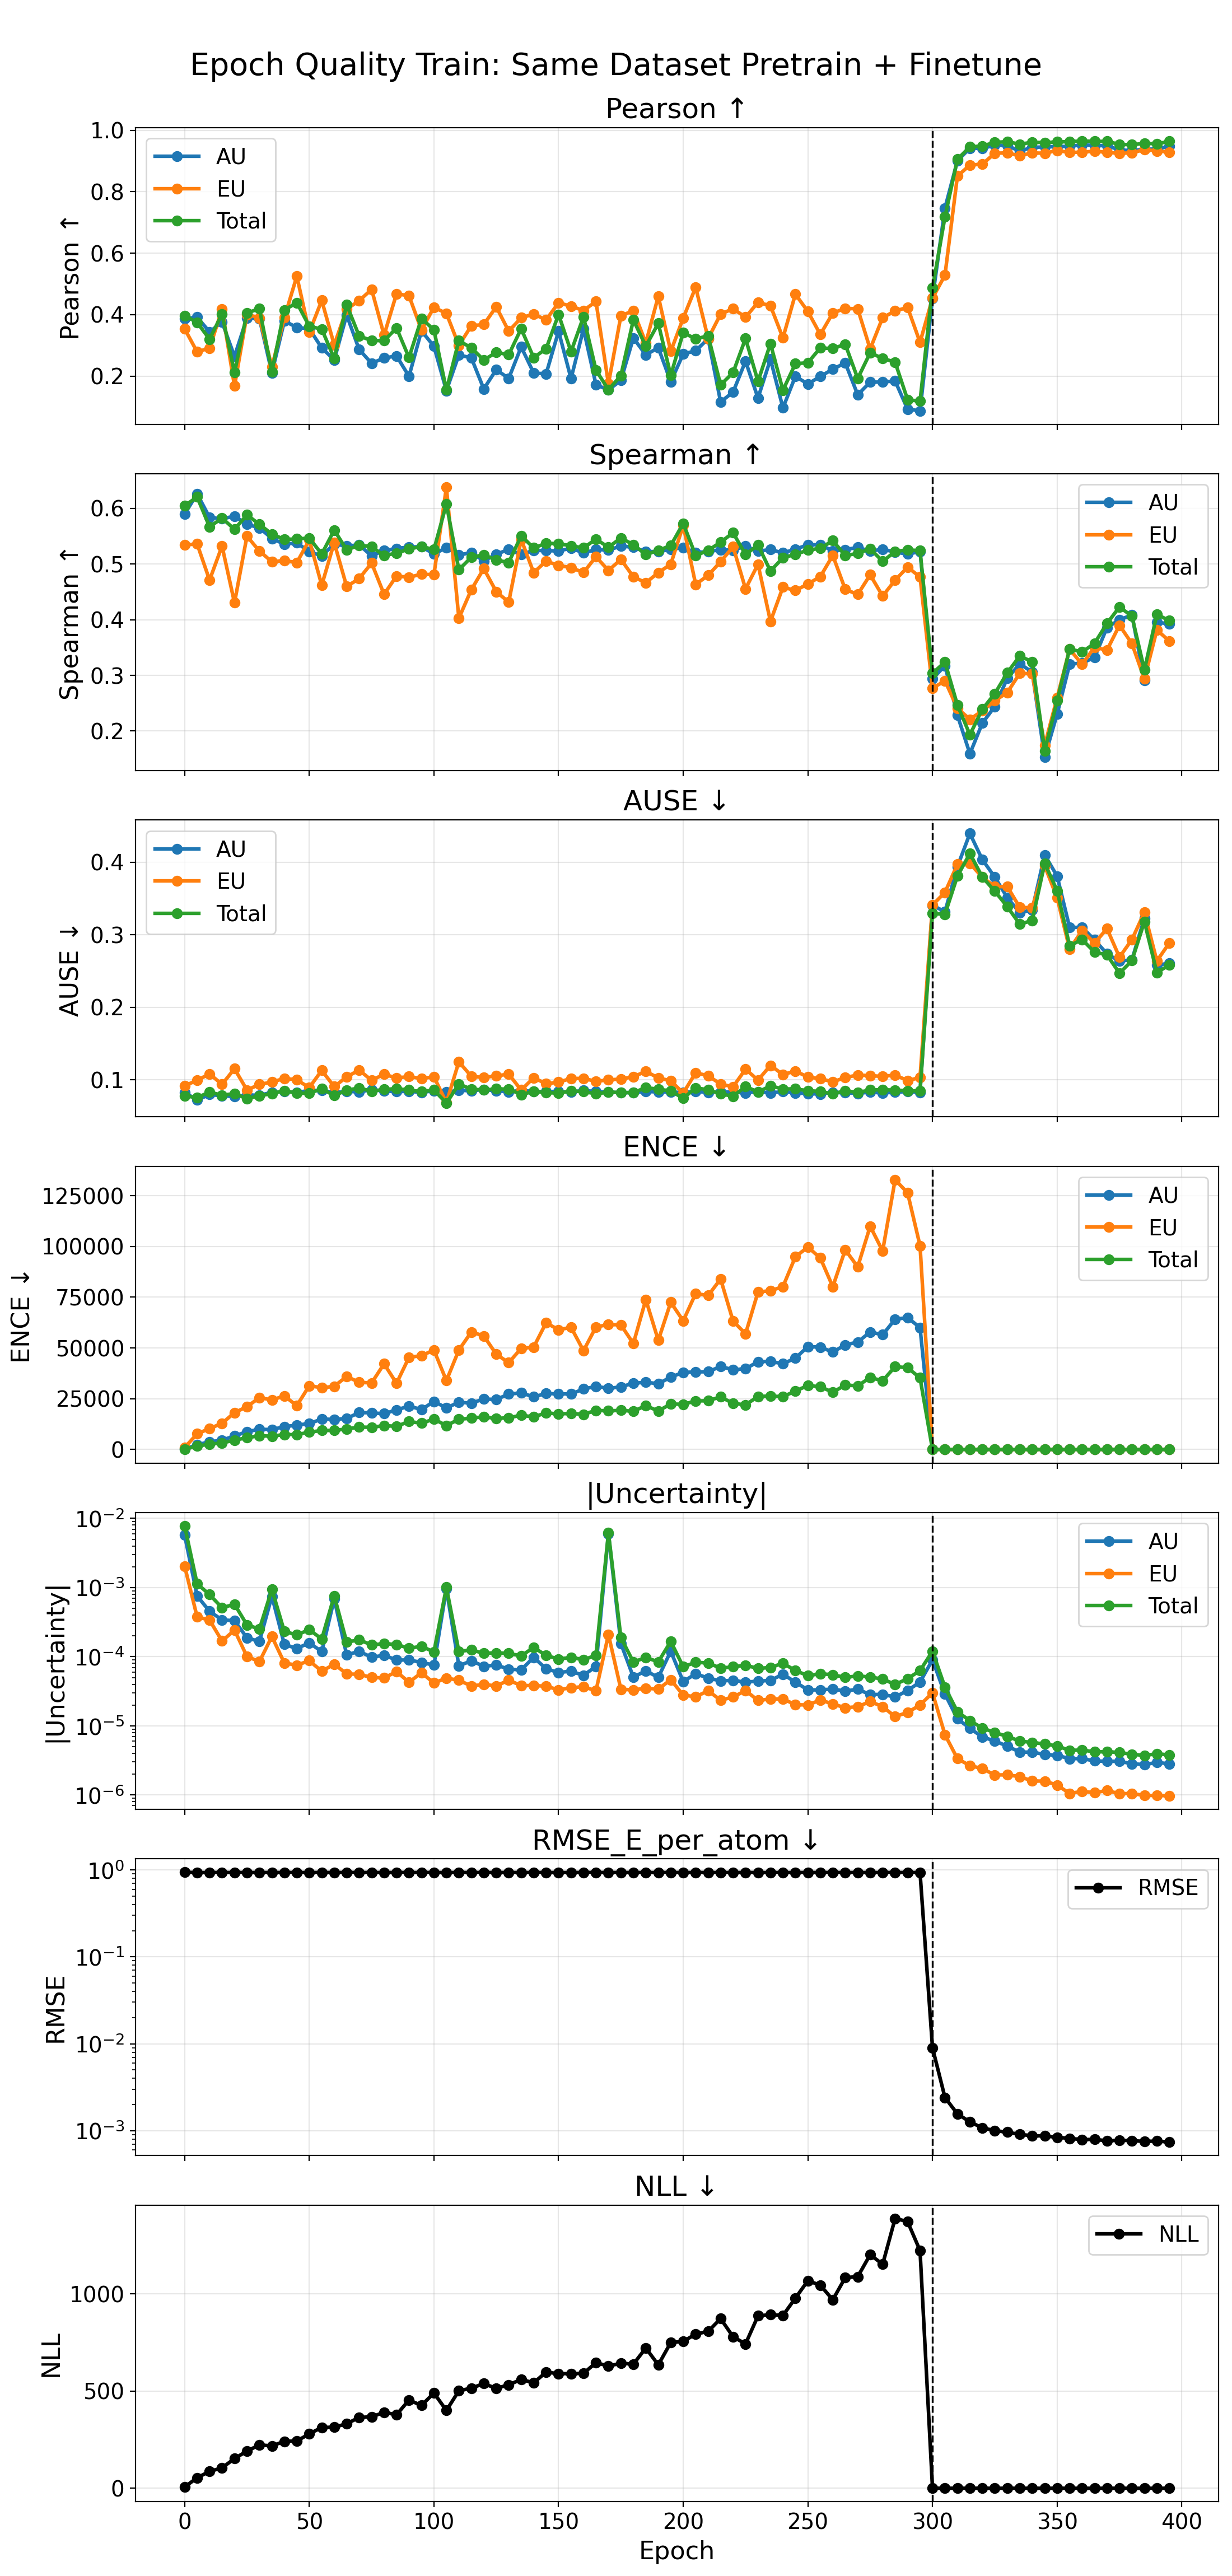

Data behind this chart, as committed beside it:
phase, source_epoch, epoch, pearson_aleatoric, pearson_epistemic, pearson_total, spearman_aleatoric, spearman_epistemic, spearman_total, ause_aleatoric, ause_epistemic, ause_total, ence_aleatoric, ence_epistemic, ence_total, nll_energy, rmse_e_atom, magnitude_aleatoric, magnitude_epistemic, magnitude_total
pretrain, 0, 0, 0.3868, 0.354, 0.3968, 0.5899, 0.5342, 0.6046, 0.08265, 0.09158, 0.07783, 261.8, 971.4, 192.2, 6.455, 0.9406, 0.005727, 0.002041, 0.007768
pretrain, 5, 5, 0.3921, 0.2791, 0.3749, 0.6261, 0.5362, 0.6205, 0.07203, 0.09938, 0.07549, 2339, 7706, 1700, 53.69, 0.9328, 0.0007574, 0.0003774, 0.001135
pretrain, 10, 10, 0.3439, 0.2913, 0.3203, 0.5837, 0.4712, 0.5668, 0.07968, 0.108, 0.08299, 3791, 10333, 2628, 86.62, 0.9345, 0.0004535, 0.0003383, 0.0007918
pretrain, 15, 15, 0.3762, 0.4177, 0.4025, 0.5812, 0.5323, 0.5825, 0.07791, 0.09375, 0.07873, 4598, 12886, 3214, 104.8, 0.9347, 0.0003411, 0.0001687, 0.0005098
pretrain, 20, 20, 0.2643, 0.1678, 0.2113, 0.586, 0.4304, 0.5625, 0.07685, 0.1152, 0.08101, 6705, 18163, 4626, 152.7, 0.9347, 0.0003318, 0.000242, 0.0005738
pretrain, 25, 25, 0.3894, 0.4008, 0.4059, 0.5714, 0.5501, 0.5883, 0.07896, 0.08582, 0.07387, 8777, 21073, 5815, 191.1, 0.934, 0.0001878, 0.0001008, 0.0002885
pretrain, 30, 30, 0.3872, 0.3899, 0.4192, 0.5651, 0.5233, 0.5713, 0.07871, 0.0936, 0.07785, 9974, 25536, 6773, 223, 0.9347, 0.000166, 8.497492716437592e-05, 0.000251
pretrain, 35, 35, 0.2105, 0.2305, 0.2144, 0.546, 0.5042, 0.5539, 0.08259, 0.09683, 0.08094, 9821, 24440, 6575, 218, 0.9344, 0.0007478, 0.0001956, 0.0009434
pretrain, 40, 40, 0.3793, 0.3903, 0.4154, 0.5356, 0.5063, 0.5442, 0.08355, 0.1019, 0.08508, 11245, 26360, 7378, 241.1, 0.9352, 0.0001507, 8.115167724133698e-05, 0.0002318
pretrain, 45, 45, 0.3588, 0.5252, 0.4389, 0.5381, 0.5026, 0.5451, 0.08268, 0.0999, 0.08151, 12028, 21611, 7312, 243.1, 0.934, 0.0001314, 7.532317048335245e-05, 0.0002067
pretrain, 50, 50, 0.3541, 0.3428, 0.3623, 0.5223, 0.5432, 0.5467, 0.08514, 0.08922, 0.08134, 12787, 31419, 8566, 279.7, 0.9341, 0.0001587, 8.76629267228509e-05, 0.0002464
pretrain, 55, 55, 0.2919, 0.4465, 0.353, 0.5147, 0.462, 0.518, 0.08562, 0.1129, 0.08759, 14997, 30433, 9368, 313.1, 0.935, 0.0001186, 6.151342841308179e-05, 0.0001801
pretrain, 60, 60, 0.2531, 0.3015, 0.2578, 0.5358, 0.5385, 0.5609, 0.08228, 0.09055, 0.07817, 14838, 31113, 9412, 313.8, 0.9346, 0.0006818, 7.803415833031977e-05, 0.0007598
pretrain, 65, 65, 0.399, 0.4182, 0.4325, 0.5323, 0.4596, 0.5255, 0.08408, 0.104, 0.08568, 15274, 35995, 10120, 332, 0.935, 0.0001062, 5.648696313022583e-05, 0.0001627
pretrain, 70, 70, 0.2868, 0.4455, 0.3307, 0.5345, 0.4739, 0.5336, 0.08314, 0.1134, 0.08864, 18217, 33089, 11030, 364.4, 0.935, 0.0001197, 5.558751271257734e-05, 0.0001753
pretrain, 75, 75, 0.2417, 0.4824, 0.3159, 0.5147, 0.5018, 0.5312, 0.0864, 0.09921, 0.08419, 18045, 32792, 10946, 367.6, 0.9339, 9.808230179796737e-05, 5.010561604071881e-05, 0.0001482
pretrain, 80, 80, 0.2591, 0.3335, 0.3154, 0.5243, 0.4456, 0.5153, 0.08465, 0.1077, 0.08666, 17638, 42191, 11774, 390.5, 0.9344, 0.0001051, 4.9309396274225035e-05, 0.0001544
pretrain, 85, 85, 0.2658, 0.4681, 0.3567, 0.5279, 0.4785, 0.5195, 0.08357, 0.1024, 0.08777, 19504, 32617, 11433, 378.4, 0.9351, 8.938903934895279e-05, 6.081210141828706e-05, 0.0001502
pretrain, 90, 90, 0.1995, 0.4616, 0.2605, 0.5307, 0.4762, 0.5271, 0.08414, 0.1045, 0.08592, 21375, 45394, 13773, 454, 0.9344, 8.974722877055683e-05, 4.270881004583771e-05, 0.0001325
pretrain, 95, 95, 0.3473, 0.3502, 0.3874, 0.5312, 0.4819, 0.5315, 0.08251, 0.1016, 0.08355, 19689, 46229, 12969, 426.2, 0.9344, 8.273156651939644e-05, 5.8666980943075944e-05, 0.0001414
pretrain, 100, 100, 0.2973, 0.4239, 0.351, 0.5181, 0.4808, 0.526, 0.08492, 0.1043, 0.08612, 23654, 48994, 14959, 490.2, 0.9353, 7.554839617623657e-05, 4.1628559941250385e-05, 0.0001172
pretrain, 105, 105, 0.153, 0.4044, 0.1549, 0.5293, 0.638, 0.6077, 0.08302, 0.06837, 0.0676, 20513, 33909, 11810, 400.5, 0.9332, 0.0009608, 4.905384724236228e-05, 0.00101
pretrain, 110, 110, 0.269, 0.3001, 0.3156, 0.5162, 0.4026, 0.4899, 0.08539, 0.1249, 0.09413, 23269, 48983, 14887, 501.5, 0.9357, 7.369360754410082e-05, 4.563888416460031e-05, 0.0001193
pretrain, 115, 115, 0.2596, 0.3638, 0.2921, 0.5205, 0.4539, 0.5122, 0.08492, 0.1048, 0.08713, 22847, 57887, 15443, 515.3, 0.934, 8.73657576324149e-05, 3.773033019785999e-05, 0.0001251
pretrain, 120, 120, 0.1584, 0.3681, 0.2523, 0.5055, 0.4919, 0.5166, 0.0865, 0.1031, 0.08595, 24869, 55964, 16131, 538.4, 0.9346, 7.26751895977941e-05, 3.9663310447394906e-05, 0.0001123
pretrain, 125, 125, 0.2212, 0.4257, 0.2776, 0.5176, 0.4504, 0.5073, 0.08481, 0.1055, 0.08741, 24659, 46927, 15266, 514.2, 0.9351, 7.577237392715688e-05, 3.7829680009804176e-05, 0.0001136
pretrain, 130, 130, 0.1927, 0.3464, 0.2697, 0.5263, 0.4316, 0.5027, 0.08354, 0.1077, 0.08714, 27289, 42773, 15698, 532.2, 0.9347, 6.615817892616178e-05, 4.576439408947408e-05, 0.0001119
pretrain, 135, 135, 0.2952, 0.39, 0.3546, 0.5171, 0.5442, 0.5508, 0.08525, 0.08587, 0.07958, 27866, 49801, 16808, 560.3, 0.9344, 6.441815838034018e-05, 3.821764509901868e-05, 0.0001026
pretrain, 140, 140, 0.2106, 0.402, 0.2603, 0.5246, 0.4846, 0.529, 0.08396, 0.1027, 0.08392, 25949, 50411, 16125, 542.5, 0.9338, 9.795926736114779e-05, 3.835755795064415e-05, 0.0001363
pretrain, 145, 145, 0.2073, 0.3833, 0.2891, 0.524, 0.5052, 0.5372, 0.08366, 0.09455, 0.0822, 27576, 62433, 17988, 597.6, 0.9354, 6.684849976081751e-05, 3.7385326835703835e-05, 0.0001042
pretrain, 150, 150, 0.3464, 0.4389, 0.4009, 0.5237, 0.4975, 0.5367, 0.08399, 0.09668, 0.08171, 27388, 58954, 17570, 589.8, 0.933, 5.920959645854964e-05, 3.320122388316804e-05, 9.241082030393954e-05
pretrain, 155, 155, 0.192, 0.4277, 0.2796, 0.5283, 0.4936, 0.5327, 0.08296, 0.1019, 0.08439, 27360, 60179, 17738, 589.8, 0.9343, 6.171021546369957e-05, 3.566038455004446e-05, 9.737060008983462e-05
pretrain, 160, 160, 0.3539, 0.4136, 0.3932, 0.5202, 0.4848, 0.5291, 0.08542, 0.1019, 0.08379, 29776, 48664, 17338, 591.2, 0.9354, 5.3685882692207086e-05, 3.6802544150168614e-05, 9.048842684351257e-05
pretrain, 165, 165, 0.1722, 0.443, 0.2198, 0.5259, 0.5132, 0.5447, 0.08366, 0.09789, 0.08067, 31119, 60356, 19272, 646.5, 0.935, 7.243572584602588e-05, 3.214003082294994e-05, 0.0001046
pretrain, 170, 170, 0.1551, 0.175, 0.1557, 0.5254, 0.4883, 0.5301, 0.08315, 0.09978, 0.08296, 30102, 61554, 19045, 628.6, 0.9348, 0.006002, 0.000209, 0.006211
pretrain, 175, 175, 0.1863, 0.3964, 0.2019, 0.5321, 0.5084, 0.5468, 0.08203, 0.1011, 0.08249, 30855, 61393, 19293, 643.8, 0.9346, 0.000155, 3.384287437079365e-05, 0.0001888
pretrain, 180, 180, 0.3243, 0.4131, 0.3829, 0.5304, 0.4771, 0.5349, 0.08257, 0.1041, 0.08226, 32654, 52177, 18858, 638.8, 0.9346, 5.0646531348047575e-05, 3.314127593766898e-05, 8.378780735038163e-05
pretrain, 185, 185, 0.2692, 0.3082, 0.2976, 0.5222, 0.4664, 0.517, 0.08357, 0.1116, 0.08919, 33116, 73828, 21590, 721.6, 0.9341, 6.245920671935892e-05, 3.498109104668288e-05, 9.744029772618888e-05
pretrain, 190, 190, 0.2928, 0.46, 0.3719, 0.5226, 0.4846, 0.5246, 0.08347, 0.1026, 0.08701, 32433, 53792, 18972, 635, 0.9342, 5.0216179043036394e-05, 3.400194311286668e-05, 8.421812220649372e-05
pretrain, 195, 195, 0.1816, 0.2806, 0.2026, 0.5261, 0.4996, 0.5332, 0.08288, 0.09866, 0.08461, 35609, 72513, 22441, 750, 0.9353, 0.0001199, 4.644333352256353e-05, 0.0001663
pretrain, 200, 200, 0.2722, 0.389, 0.3419, 0.5297, 0.5694, 0.5731, 0.08252, 0.08165, 0.07445, 38028, 63377, 22265, 755.8, 0.9339, 4.36763972875724e-05, 2.7853040153445363e-05, 7.152943753380896e-05
pretrain, 205, 205, 0.2826, 0.4893, 0.3212, 0.5208, 0.4633, 0.5153, 0.08387, 0.1097, 0.08884, 38159, 76841, 23889, 793.3, 0.9347, 5.6612168390620356e-05, 2.636523402837838e-05, 8.297740246825924e-05
pretrain, 210, 210, 0.3219, 0.3225, 0.3311, 0.5224, 0.4798, 0.5245, 0.08273, 0.1056, 0.08624, 38362, 75840, 24059, 807.4, 0.9343, 4.9113861963724046e-05, 3.2133030100203545e-05, 8.124689190035496e-05
pretrain, 215, 215, 0.1159, 0.4018, 0.1715, 0.5258, 0.5041, 0.5392, 0.08346, 0.09404, 0.08055, 40844, 83970, 25905, 873.2, 0.9341, 4.4706134054740685e-05, 2.3504165928898145e-05, 6.821030006622095e-05
pretrain, 220, 220, 0.1483, 0.4195, 0.2116, 0.5247, 0.5312, 0.5562, 0.08298, 0.09032, 0.07733, 39325, 63269, 22745, 779.8, 0.9337, 4.546304173659337e-05, 2.6081316532008713e-05, 7.15443582138505e-05
pretrain, 225, 225, 0.2487, 0.3918, 0.3226, 0.5322, 0.4554, 0.5171, 0.08195, 0.1147, 0.09074, 39748, 56973, 21990, 743, 0.9351, 4.282497992617209e-05, 3.2390236299772826e-05, 7.521521628186747e-05
pretrain, 230, 230, 0.1289, 0.4401, 0.1829, 0.5231, 0.4996, 0.5342, 0.08351, 0.09957, 0.08318, 43266, 77574, 26130, 887.4, 0.9338, 4.436769531198479e-05, 2.3320132031409457e-05, 6.768782750677929e-05
pretrain, 235, 235, 0.2551, 0.4291, 0.3059, 0.526, 0.397, 0.4875, 0.0819, 0.1198, 0.09155, 43418, 78200, 26334, 893.3, 0.9338, 4.5416688278146466e-05, 2.445494572248208e-05, 6.98716339830753e-05
pretrain, 240, 240, 0.09663, 0.3244, 0.1542, 0.52, 0.4585, 0.5113, 0.08367, 0.1072, 0.08734, 42224, 80210, 26029, 889.4, 0.9339, 5.580773460092132e-05, 2.4493865238480338e-05, 8.030159956006173e-05
pretrain, 245, 245, 0.1994, 0.4667, 0.2405, 0.5266, 0.4525, 0.5173, 0.08191, 0.1121, 0.08744, 45009, 94922, 28794, 978.8, 0.9338, 4.290759365890153e-05, 2.0253690721318663e-05, 6.316128433591075e-05
pretrain, 250, 250, 0.1746, 0.4106, 0.2437, 0.5346, 0.4642, 0.525, 0.08085, 0.1037, 0.08484, 50680, 99700, 31517, 1068, 0.9347, 3.306158815071285e-05, 2.002760423124528e-05, 5.308919239005263e-05
pretrain, 255, 255, 0.1991, 0.3356, 0.2919, 0.5348, 0.4774, 0.5282, 0.08041, 0.1016, 0.08401, 50435, 94330, 30914, 1045, 0.9348, 3.315887275625755e-05, 2.3673835246813725e-05, 5.683270799927414e-05
pretrain, 260, 260, 0.2227, 0.4054, 0.2897, 0.5235, 0.5155, 0.542, 0.08253, 0.0971, 0.0805, 47995, 80179, 28210, 970.1, 0.9347, 3.403588785445208e-05, 2.074583883016885e-05, 5.478172679440832e-05
pretrain, 265, 265, 0.2431, 0.4206, 0.3038, 0.5259, 0.4545, 0.5154, 0.08205, 0.1031, 0.08496, 51534, 98354, 31749, 1084, 0.934, 3.186162841452642e-05, 1.8252785602061293e-05, 5.0114414056861275e-05
pretrain, 270, 270, 0.1394, 0.4191, 0.1925, 0.53, 0.4454, 0.519, 0.08116, 0.1066, 0.08247, 52911, 89959, 31366, 1089, 0.9342, 3.3931594400291944e-05, 1.89399851731082e-05, 5.2871579552629556e-05
pretrain, 275, 275, 0.1806, 0.2884, 0.2762, 0.5231, 0.4806, 0.5276, 0.08312, 0.1057, 0.08594, 57888, 109955, 35445, 1203, 0.9343, 2.826471732482787e-05, 2.2497723252058678e-05, 5.0762440599282854e-05
pretrain, 280, 280, 0.1809, 0.3906, 0.2578, 0.5267, 0.4425, 0.5048, 0.08166, 0.1046, 0.08633, 56518, 97773, 33860, 1153, 0.9345, 2.8601805406015047e-05, 1.8963661598854743e-05, 4.756546692788106e-05
pretrain, 285, 285, 0.1845, 0.4118, 0.2456, 0.5215, 0.471, 0.5225, 0.083, 0.1066, 0.08566, 64168, 132860, 40824, 1389, 0.9346, 2.6075751140160718e-05, 1.3599045871285397e-05, 3.967479702669152e-05
pretrain, 290, 290, 0.09243, 0.4239, 0.1235, 0.5179, 0.4944, 0.5257, 0.08361, 0.09885, 0.08508, 64964, 126426, 40278, 1373, 0.9344, 3.244763718003014e-05, 1.5641409533276372e-05, 4.808904661840643e-05
pretrain, 295, 295, 0.0874, 0.3101, 0.1186, 0.5224, 0.4768, 0.5239, 0.08259, 0.1032, 0.08444, 60030, 100367, 35285, 1223, 0.9346, 4.2973424197180064e-05, 1.998882470534227e-05, 6.296224936149883e-05
... 20 more rows
